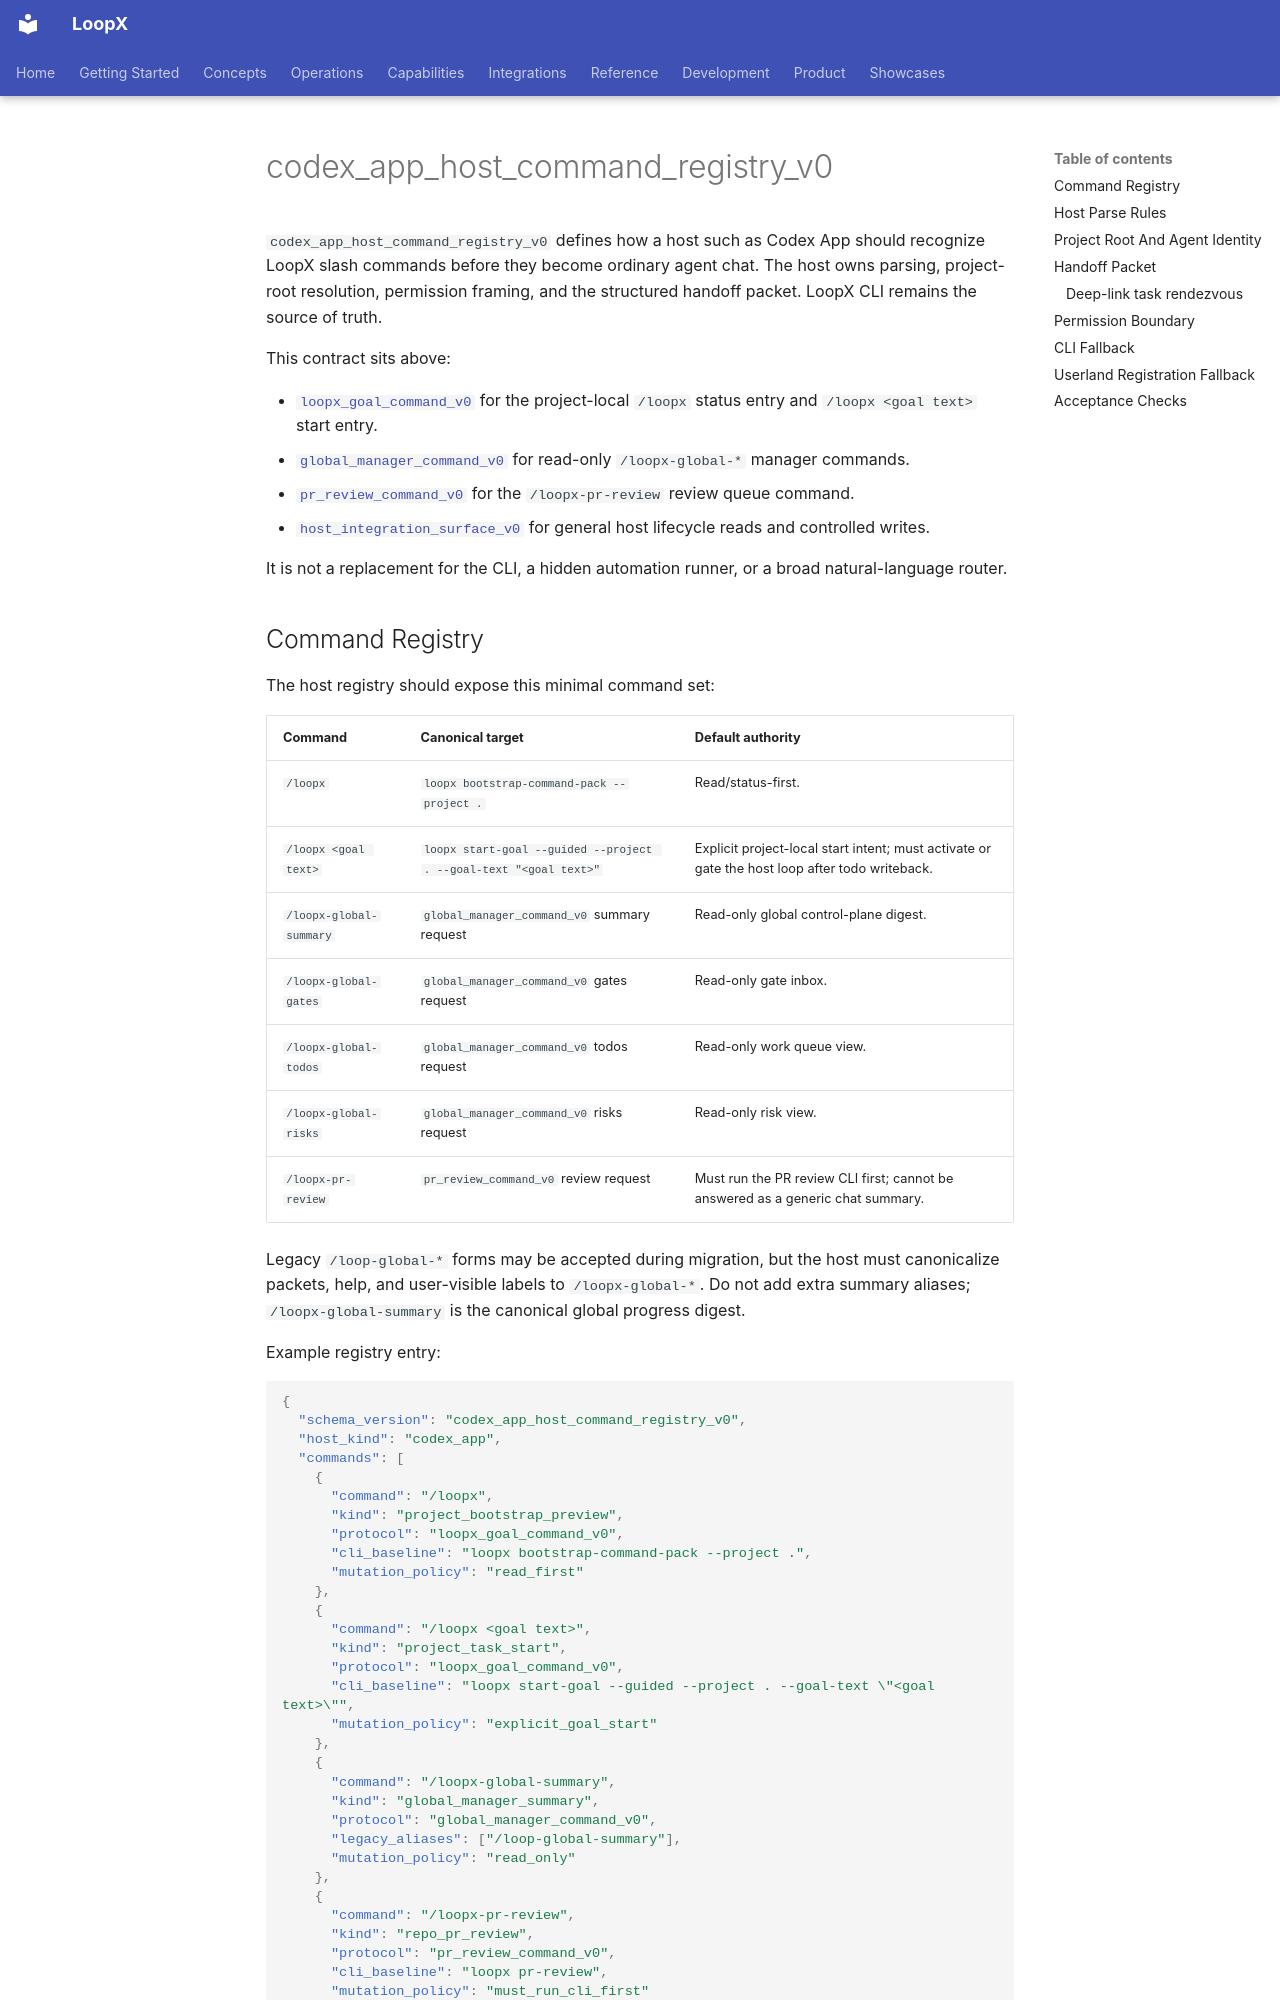

repository: loopx-project/loopx · page: reference/protocols/codex-app-host-command-registry-v0/index.html · generator: mkdocs

# codex_app_host_command_registry_v0

`codex_app_host_command_registry_v0` defines how a host such as Codex App
should recognize LoopX slash commands before they become ordinary agent chat.
The host owns parsing, project-root resolution, permission framing, and the
structured handoff packet. LoopX CLI remains the source of truth.

This contract sits above:

- [`loopx_goal_command_v0`](loopx-goal-command-v0.md) for the project-local
  `/loopx` status entry and `/loopx <goal text>` start entry.
- [`global_manager_command_v0`](global-manager-command-v0.md) for read-only
  `/loopx-global-*` manager commands.
- [`pr_review_command_v0`](../../../loopx/capabilities/pr_review_queue/README.md) for the `/loopx-pr-review`
  review queue command.
- [`host_integration_surface_v0`](host-integration-surface-v0.md) for general
  host lifecycle reads and controlled writes.

It is not a replacement for the CLI, a hidden automation runner, or a broad
natural-language router.

## Command Registry

The host registry should expose this minimal command set:

| Command | Canonical target | Default authority |
| --- | --- | --- |
| `/loopx` | `loopx bootstrap-command-pack --project .` | Read/status-first. |
| `/loopx <goal text>` | `loopx start-goal --guided --project . --goal-text "<goal text>"` | Explicit project-local start intent; must activate or gate the host loop after todo writeback. |
| `/loopx-global-summary` | `global_manager_command_v0` summary request | Read-only global control-plane digest. |
| `/loopx-global-gates` | `global_manager_command_v0` gates request | Read-only gate inbox. |
| `/loopx-global-todos` | `global_manager_command_v0` todos request | Read-only work queue view. |
| `/loopx-global-risks` | `global_manager_command_v0` risks request | Read-only risk view. |
| `/loopx-pr-review` | `pr_review_command_v0` review request | Must run the PR review CLI first; cannot be answered as a generic chat summary. |

Legacy `/loop-global-*` forms may be accepted during migration, but the host
must canonicalize packets, help, and user-visible labels to `/loopx-global-*`.
Do not add extra summary aliases; `/loopx-global-summary` is the canonical
global progress digest.

Example registry entry:

```json
{
  "schema_version": "codex_app_host_command_registry_v0",
  "host_kind": "codex_app",
  "commands": [
    {
      "command": "/loopx",
      "kind": "project_bootstrap_preview",
      "protocol": "loopx_goal_command_v0",
      "cli_baseline": "loopx bootstrap-command-pack --project .",
      "mutation_policy": "read_first"
    },
    {
      "command": "/loopx <goal text>",
      "kind": "project_task_start",
      "protocol": "loopx_goal_command_v0",
      "cli_baseline": "loopx start-goal --guided --project . --goal-text \"<goal text>\"",
      "mutation_policy": "explicit_goal_start"
    },
    {
      "command": "/loopx-global-summary",
      "kind": "global_manager_summary",
      "protocol": "global_manager_command_v0",
      "legacy_aliases": ["/loop-global-summary"],
      "mutation_policy": "read_only"
    },
    {
      "command": "/loopx-pr-review",
      "kind": "repo_pr_review",
      "protocol": "pr_review_command_v0",
      "cli_baseline": "loopx pr-review",
      "mutation_policy": "must_run_cli_first"
    }
  ],
  "unknown_command_policy": "fail_closed_with_slash_help"
}
```

Hosts that do not know their exact runtime type should first call
`loopx agent-onboard --list-agent-types`, then pass a canonical value such as
`codex-app`, `codex-cli`, `opencode`, or `claude-code`. Ambiguous values such as `codex`
are invalid because Codex App heartbeat automation and Codex CLI `/goal` have
different activation procedures.
